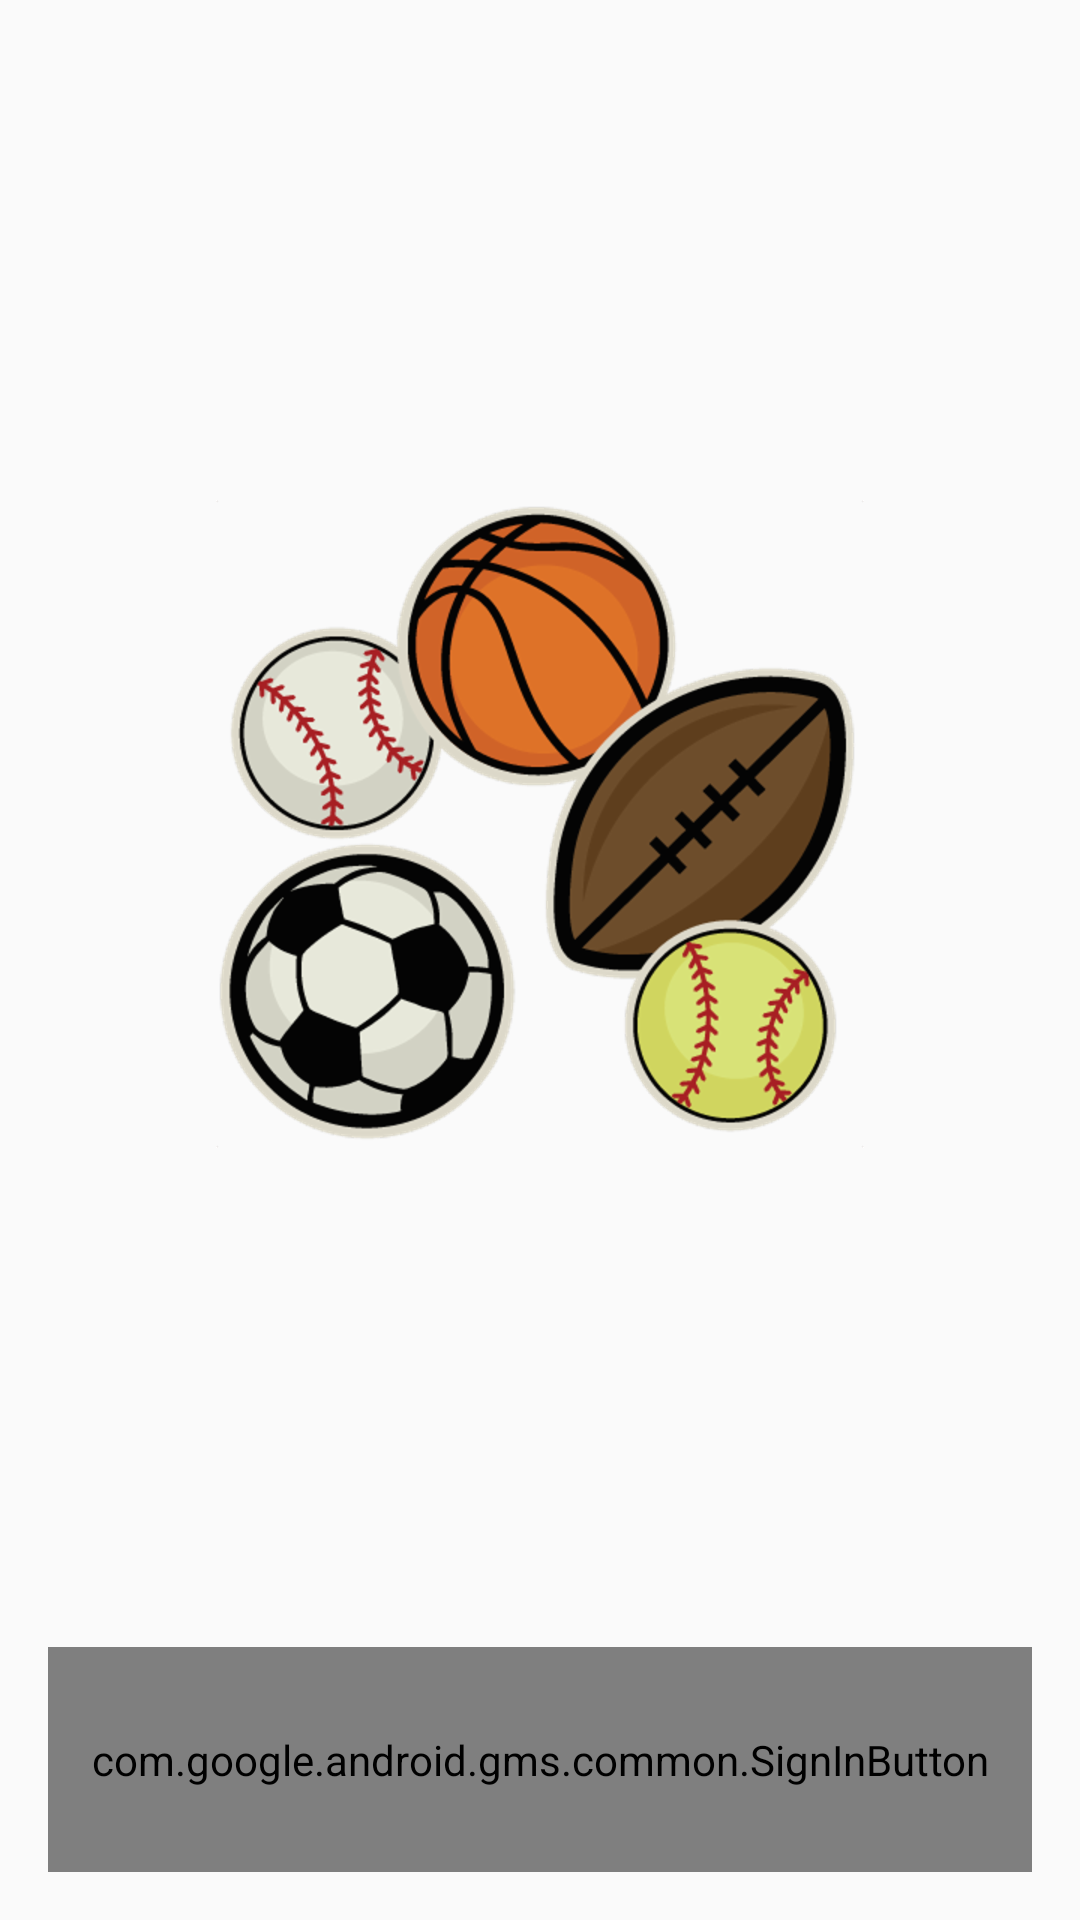

Here is an Android app screen rendered from its layout file. Give the layout XML and the strings, colors and styles it references.
<!-- AndroidManifest.xml: activity theme AppTheme -->
<!-- res/layout/fragment_login.xml -->
<?xml version="1.0" encoding="utf-8"?>
<androidx.constraintlayout.widget.ConstraintLayout
    android:id="@+id/login_layout"
    xmlns:android="http://schemas.android.com/apk/res/android"
    xmlns:app="http://schemas.android.com/apk/res-auto"
    xmlns:tools="http://schemas.android.com/tools"
    android:layout_width="match_parent"
    android:layout_height="match_parent">

    <ImageView
        android:id="@+id/login_background"
        android:layout_width="match_parent"
        android:layout_height="match_parent"
        android:scaleType="centerCrop"
        app:layout_constraintBottom_toBottomOf="parent"
        app:layout_constraintEnd_toEndOf="parent"
        app:layout_constraintStart_toStartOf="parent"
        app:layout_constraintTop_toTopOf="parent" />

    <ImageView
        android:id="@+id/firstPageIcon"
        android:layout_width="0dp"
        android:layout_height="wrap_content"
        android:layout_marginStart="32dp"
        android:layout_marginLeft="32dp"
        android:layout_marginTop="8dp"
        android:layout_marginEnd="32dp"
        android:layout_marginRight="32dp"
        android:layout_marginBottom="8dp"
        android:src="@drawable/training_buddy"
        app:layout_constraintBottom_toTopOf="@+id/loginButtonsLayout"
        app:layout_constraintEnd_toEndOf="parent"
        app:layout_constraintStart_toStartOf="parent"
        app:layout_constraintTop_toTopOf="parent" />

    <LinearLayout
        android:id="@+id/loginButtonsLayout"
        android:layout_width="match_parent"
        android:layout_height="wrap_content"
        android:orientation="vertical"
        app:layout_constraintBottom_toBottomOf="@+id/login_background">

        
            
            
            
            
            
            
            


        <com.google.android.gms.common.SignInButton
            android:id="@+id/login_email"
            android:layout_width="match_parent"
            android:layout_height="75dp"
            android:layout_marginLeft="16dp"
            android:layout_marginRight="16dp"
            android:layout_marginBottom="16dp"
            />

    </LinearLayout>

    <View
        android:id="@+id/progress_bar_background"
        android:layout_width="match_parent"
        android:layout_height="match_parent"
        android:background="@color/loadingBackground"
        android:visibility="gone"
        app:layout_constraintBottom_toBottomOf="parent"
        app:layout_constraintEnd_toEndOf="parent"
        app:layout_constraintStart_toStartOf="parent"
        app:layout_constraintTop_toTopOf="parent" />

    
    <ProgressBar
        android:id="@+id/login_progress"
        style="?android:attr/progressBarStyleLarge"
        android:layout_width="match_parent"
        android:layout_height="wrap_content"
        android:visibility="gone"
        app:layout_constraintBottom_toBottomOf="parent"
        app:layout_constraintEnd_toEndOf="parent"
        app:layout_constraintStart_toStartOf="parent"
        app:layout_constraintTop_toTopOf="parent" />


</androidx.constraintlayout.widget.ConstraintLayout>
<!-- resources referenced by this layout -->
<resources>
  <color name="loadingBackground">#CC263238</color>
  <!-- drawable training_buddy: png bitmap (drawable-hdpi, 519337 bytes) -->
  <style name="AppTheme" parent="Base.Theme.AppCompat.Light.DarkActionBar">
          
          <item name="colorPrimary">@color/colorPrimary</item>
          <item name="colorPrimaryDark">@color/colorPrimaryDark</item>
          <item name="colorAccent">@color/colorAccent</item>
      </style>
  <color name="colorPrimary">#00766c</color>
  <color name="colorPrimaryDark">#004c40</color>
  <color name="colorAccent">#26a69a</color>
</resources>
